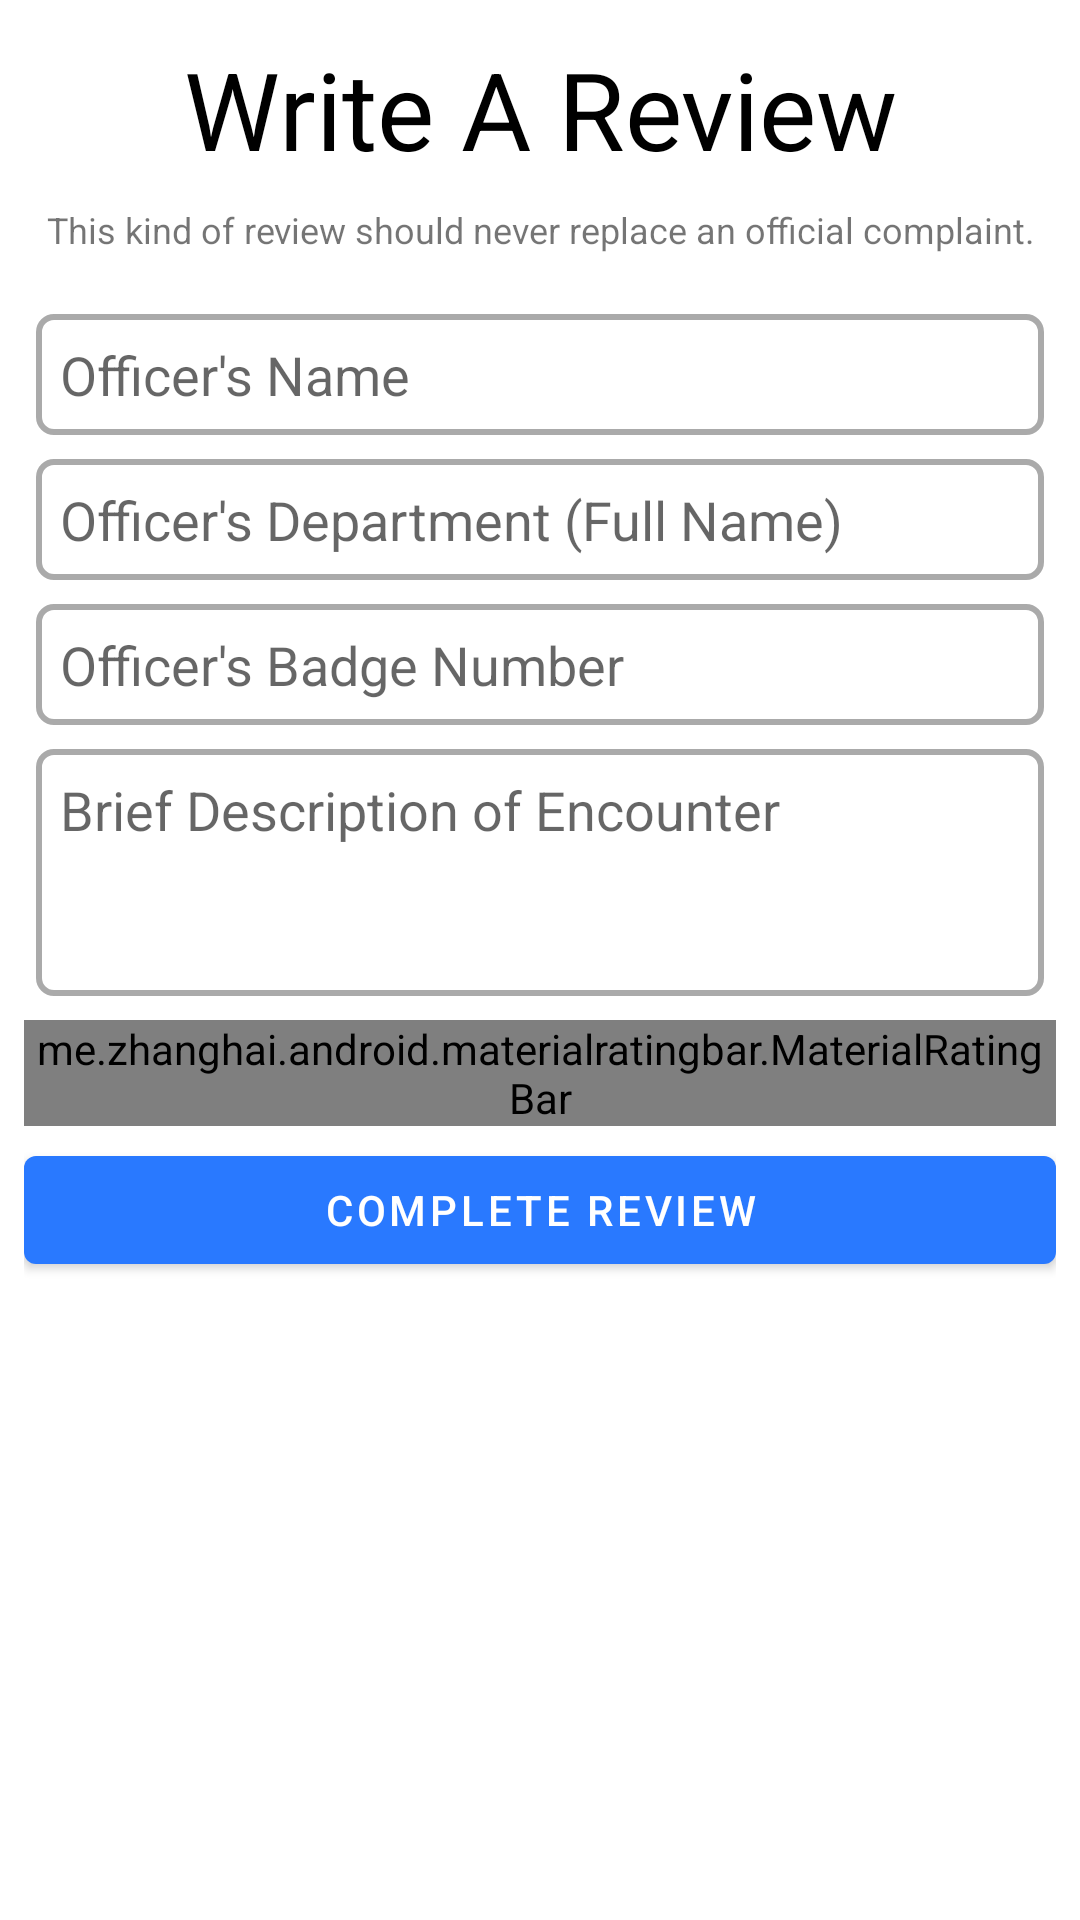

Here is an Android app screen rendered from its layout file. Give the layout XML and the strings, colors and styles it references.
<!-- AndroidManifest.xml: application theme AppTheme -->
<!-- res/layout/activity_report.xml -->
<?xml version="1.0" encoding="utf-8"?>
<ScrollView xmlns:android="http://schemas.android.com/apk/res/android"
    xmlns:app="http://schemas.android.com/apk/res-auto"
    xmlns:tools="http://schemas.android.com/tools"
    android:layout_width="match_parent"
    android:layout_height="match_parent"
    tools:context=".ReportActivity">


    <androidx.constraintlayout.widget.ConstraintLayout
        android:layout_width="match_parent"
        android:layout_height="wrap_content">

        <TextView
            android:id="@+id/review_tv"
            android:layout_width="match_parent"
            android:layout_height="wrap_content"
            android:layout_marginTop="12dp"
            android:gravity="center"
            android:text="@string/review_title_text"
            android:textColor="@android:color/black"
            android:textSize="36sp"
            app:layout_constraintTop_toTopOf="parent" />

        <TextView
            android:id="@+id/subtitle"
            android:layout_width="wrap_content"
            android:layout_height="wrap_content"
            android:layout_marginTop="4dp"
            android:gravity="center"
            android:padding="4dp"
            android:text="@string/review_advisory_text"
            android:textSize="12sp"
            app:layout_constraintEnd_toEndOf="parent"
            app:layout_constraintStart_toStartOf="parent"
            app:layout_constraintTop_toBottomOf="@id/review_tv" />

        <LinearLayout
            android:id="@+id/review_ll"
            android:layout_width="match_parent"
            android:layout_height="wrap_content"
            android:layout_marginTop="4dp"
            android:orientation="vertical"
            android:padding="8dp"
            app:layout_constraintTop_toBottomOf="@id/subtitle">

            <EditText
                android:id="@+id/officer_name_et"
                android:layout_width="match_parent"
                android:layout_height="wrap_content"
                android:layout_margin="4dp"
                android:background="@drawable/text_box_outline_inactive"
                android:hint="@string/officer_name_hint"
                android:lines="1"
                android:padding="8dp" />


            <EditText
                android:id="@+id/officer_municipality_et"
                android:layout_width="match_parent"
                android:layout_height="wrap_content"
                android:layout_margin="4dp"
                android:background="@drawable/text_box_outline_inactive"
                android:hint="@string/officer_department_hint"
                android:lines="1"
                android:padding="8dp" />


            <EditText
                android:id="@+id/officer_badge_number_et"
                android:layout_width="match_parent"
                android:layout_height="wrap_content"
                android:layout_margin="4dp"
                android:background="@drawable/text_box_outline_inactive"
                android:hint="@string/officer_badge_number_hint"
                android:lines="1"
                android:padding="8dp" />


            <EditText
                android:id="@+id/description_et"
                android:layout_width="match_parent"
                android:layout_height="wrap_content"
                android:layout_margin="4dp"
                android:background="@drawable/text_box_outline_inactive"
                android:gravity="top|start"
                android:hint="@string/description_hint"
                android:inputType="textMultiLine"
                android:minLines="3"
                android:padding="8dp"
                android:scrollbars="vertical" />


            <me.zhanghai.android.materialratingbar.MaterialRatingBar
                android:layout_width="match_parent"
                android:layout_height="wrap_content"
                android:layout_gravity="center"
                android:layout_marginTop="4dp"
                android:numStars="5"
                android:stepSize="1" />

            <com.google.android.material.button.MaterialButton
                android:layout_width="match_parent"
                android:layout_height="wrap_content"
                android:layout_gravity="center"
                android:layout_marginTop="4dp"
                android:text="@string/review_button_text"
                android:textColor="@android:color/white">

            </com.google.android.material.button.MaterialButton>

        </LinearLayout>


    </androidx.constraintlayout.widget.ConstraintLayout>
</ScrollView>
<!-- resources referenced by this layout -->
<resources>
  <!-- drawable text_box_outline_inactive (drawable) -->
  <?xml version="1.0" encoding="utf-8"?>
  <shape xmlns:android="http://schemas.android.com/apk/res/android"
  android:shape="rectangle">
  
  <stroke android:color="@android:color/darker_gray" android:width="2dp" />
  <corners android:radius="5dp"/>
  
  </shape>
  <string name="description_hint">Brief Description of Encounter</string>
  <string name="officer_badge_number_hint">Officer\'s Badge Number</string>
  <string name="officer_department_hint">Officer\'s Department (Full Name)</string>
  <string name="officer_name_hint">Officer\'s Name</string>
  <string name="review_advisory_text">This kind of review should never replace an official complaint.</string>
  <string name="review_button_text">Complete Review</string>
  <string name="review_title_text">Write A Review</string>
  <style name="AppTheme" parent="Theme.MaterialComponents.Light.DarkActionBar">
          
          <item name="colorPrimary">@color/color_brand_blue</item>
          <item name="colorOnPrimary">@color/color_pure_white</item>
          <item name="colorSecondary">@color/color_brand_yellow</item>
          <item name="colorOnSecondary">@color/color_pure_black</item>
          <item name="colorPrimaryVariant">@color/color_darker_brand_blue</item>
          <item name="android:colorBackground">@color/color_pure_white</item>
          <item name="android:statusBarColor">@color/color_brand_blue</item>
  
      </style>
  <color name="color_brand_blue">#2979FF</color>
  <color name="color_pure_white">#FFFFFF</color>
  <color name="color_brand_yellow">#FFD600</color>
  <color name="color_pure_black">#000000</color>
  <color name="color_darker_brand_blue">#2962FF</color>
</resources>
